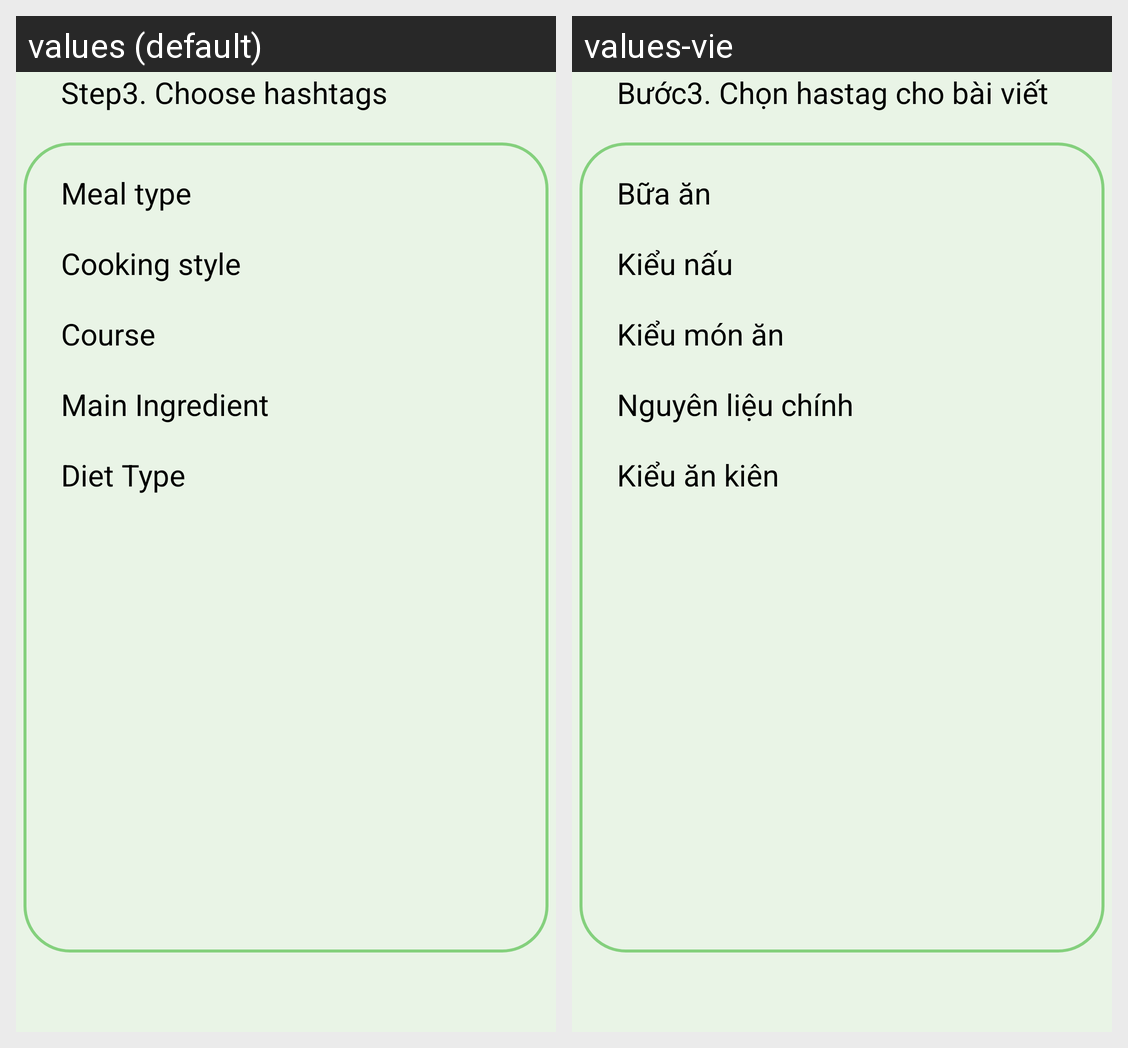

Translations of the strings shown on this Android screen, per locale in the grid:
Android screen res/layout/fragment_baiviet2.xml rendered under 2 locales, left to right: values (default), values-vie. Device: Nexus 5 (rendered at 1080×1920; each locale shown at half size, 540×960, under a caption strip naming it); theme Theme.HealthcareApp.
Strings drawn on this screen, with the default value and each locale's value (text and hints the layout hard-codes, and strings that could not be matched under every locale, appear in the picture but are not listed):

step3
  values: Step3. Choose hashtags
  values-vie: Bước3. Chọn hastag cho bài viết

mealtype
  values: Meal type
  values-vie: Bữa ăn

cookingstyle
  values: Cooking style
  values-vie: Kiểu nấu

course
  values: Course
  values-vie: Kiểu món ăn

mainIn
  values: Main Ingredient
  values-vie: Nguyên liệu chính

diettype
  values: Diet Type
  values-vie: Kiểu ăn kiên
